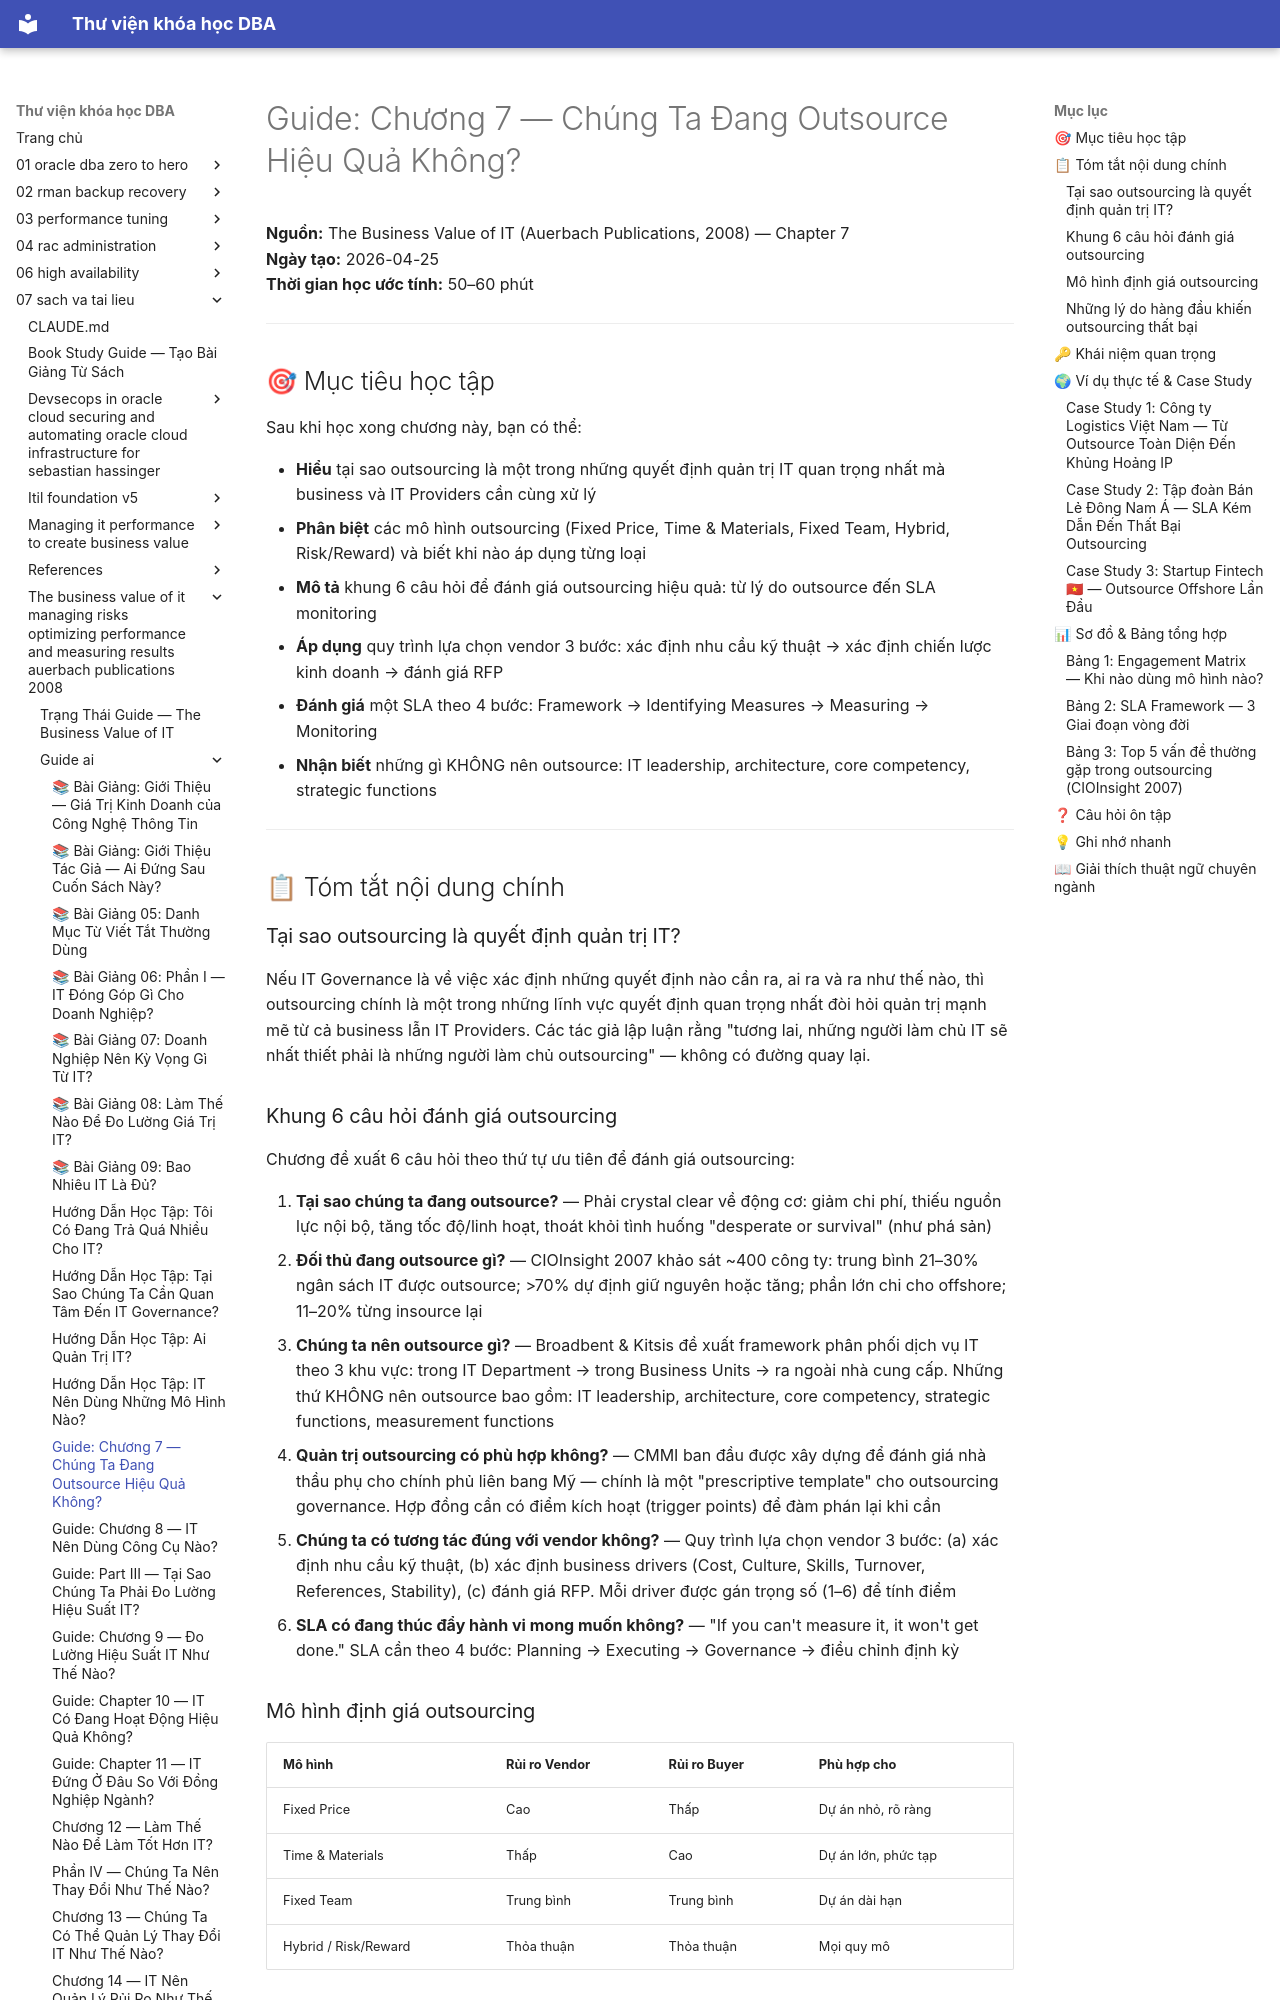

repository: quochuyag/MkDocs_local · page: 07-sach-va-tai-lieu/the-business-value-of-it-managing-risks-optimizing-performance-and-measuring-results-auerbach-publications-2008/guide-ai/014-chapter-7-are-we-outsourcing-effectively-guide/index.ht · generator: mkdocs

---
title: 'Guide: Chương 7 — Chúng Ta Đang Outsource Hiệu Quả Không?'
course: 07-sach-va-tai-lieu
source: pdf_md/the-business-value-of-it-managing-risks-optimizing-performance-and-measuring-results-auerbach-publications-2008/guide_ai/14_chapter-7-are-we-outsourcing-effectively_guide.md
---

# Guide: Chương 7 — Chúng Ta Đang Outsource Hiệu Quả Không?

**Nguồn:** The Business Value of IT (Auerbach Publications, 2008) — Chapter 7  
**Ngày tạo:** 2026-04-25  
**Thời gian học ước tính:** 50–60 phút

---

## 🎯 Mục tiêu học tập

Sau khi học xong chương này, bạn có thể:

- **Hiểu** tại sao outsourcing là một trong những quyết định quản trị IT quan trọng nhất mà business và IT Providers cần cùng xử lý
- **Phân biệt** các mô hình outsourcing (Fixed Price, Time & Materials, Fixed Team, Hybrid, Risk/Reward) và biết khi nào áp dụng từng loại
- **Mô tả** khung 6 câu hỏi để đánh giá outsourcing hiệu quả: từ lý do outsource đến SLA monitoring
- **Áp dụng** quy trình lựa chọn vendor 3 bước: xác định nhu cầu kỹ thuật → xác định chiến lược kinh doanh → đánh giá RFP
- **Đánh giá** một SLA theo 4 bước: Framework → Identifying Measures → Measuring → Monitoring
- **Nhận biết** những gì KHÔNG nên outsource: IT leadership, architecture, core competency, strategic functions

---

## 📋 Tóm tắt nội dung chính

### Tại sao outsourcing là quyết định quản trị IT?

Nếu IT Governance là về việc xác định những quyết định nào cần ra, ai ra và ra như thế nào, thì outsourcing chính là một trong những lĩnh vực quyết định quan trọng nhất đòi hỏi quản trị mạnh mẽ từ cả business lẫn IT Providers. Các tác giả lập luận rằng "tương lai, những người làm chủ IT sẽ nhất thiết phải là những người làm chủ outsourcing" — không có đường quay lại.

### Khung 6 câu hỏi đánh giá outsourcing

Chương đề xuất 6 câu hỏi theo thứ tự ưu tiên để đánh giá outsourcing:

1. **Tại sao chúng ta đang outsource?** — Phải crystal clear về động cơ: giảm chi phí, thiếu nguồn lực nội bộ, tăng tốc độ/linh hoạt, thoát khỏi tình huống "desperate or survival" (như phá sản)
2. **Đối thủ đang outsource gì?** — CIOInsight 2007 khảo sát ~400 công ty: trung bình 21–30% ngân sách IT được outsource; >70% dự định giữ nguyên hoặc tăng; phần lớn chi cho offshore; 11–20% từng insource lại
3. **Chúng ta nên outsource gì?** — Broadbent & Kitsis đề xuất framework phân phối dịch vụ IT theo 3 khu vực: trong IT Department → trong Business Units → ra ngoài nhà cung cấp. Những thứ KHÔNG nên outsource bao gồm: IT leadership, architecture, core competency, strategic functions, measurement functions
4. **Quản trị outsourcing có phù hợp không?** — CMMI ban đầu được xây dựng để đánh giá nhà thầu phụ cho chính phủ liên bang Mỹ — chính là một "prescriptive template" cho outsourcing governance. Hợp đồng cần có điểm kích hoạt (trigger points) để đàm phán lại khi cần
5. **Chúng ta có tương tác đúng với vendor không?** — Quy trình lựa chọn vendor 3 bước: (a) xác định nhu cầu kỹ thuật, (b) xác định business drivers (Cost, Culture, Skills, Turnover, References, Stability), (c) đánh giá RFP. Mỗi driver được gán trọng số (1–6) để tính điểm
6. **SLA có đang thúc đẩy hành vi mong muốn không?** — "If you can't measure it, it won't get done." SLA cần theo 4 bước: Planning → Executing → Governance → điều chỉnh định kỳ

### Mô hình định giá outsourcing

| Mô hình | Rủi ro Vendor | Rủi ro Buyer | Phù hợp cho |
|---|---|---|---|
| Fixed Price | Cao | Thấp | Dự án nhỏ, rõ ràng |
| Time & Materials | Thấp | Cao | Dự án lớn, phức tạp |
| Fixed Team | Trung bình | Trung bình | Dự án dài hạn |
| Hybrid / Risk/Reward | Thỏa thuận | Thỏa thuận | Mọi quy mô |

### Những lý do hàng đầu khiến outsourcing thất bại

Khảo sát CIOInsight 2007 ghi nhận 5 yếu tố thất bại hàng đầu: (1) Management thiếu kỹ năng giám sát vendor, (2) Vendor không cùng văn hóa/ngôn ngữ, (3) Management thiếu kỹ năng viết và đàm phán hợp đồng, (4) Vendor thiếu kinh nghiệm, (5) Management thiếu kinh nghiệm outsourcing trước đó.

---
